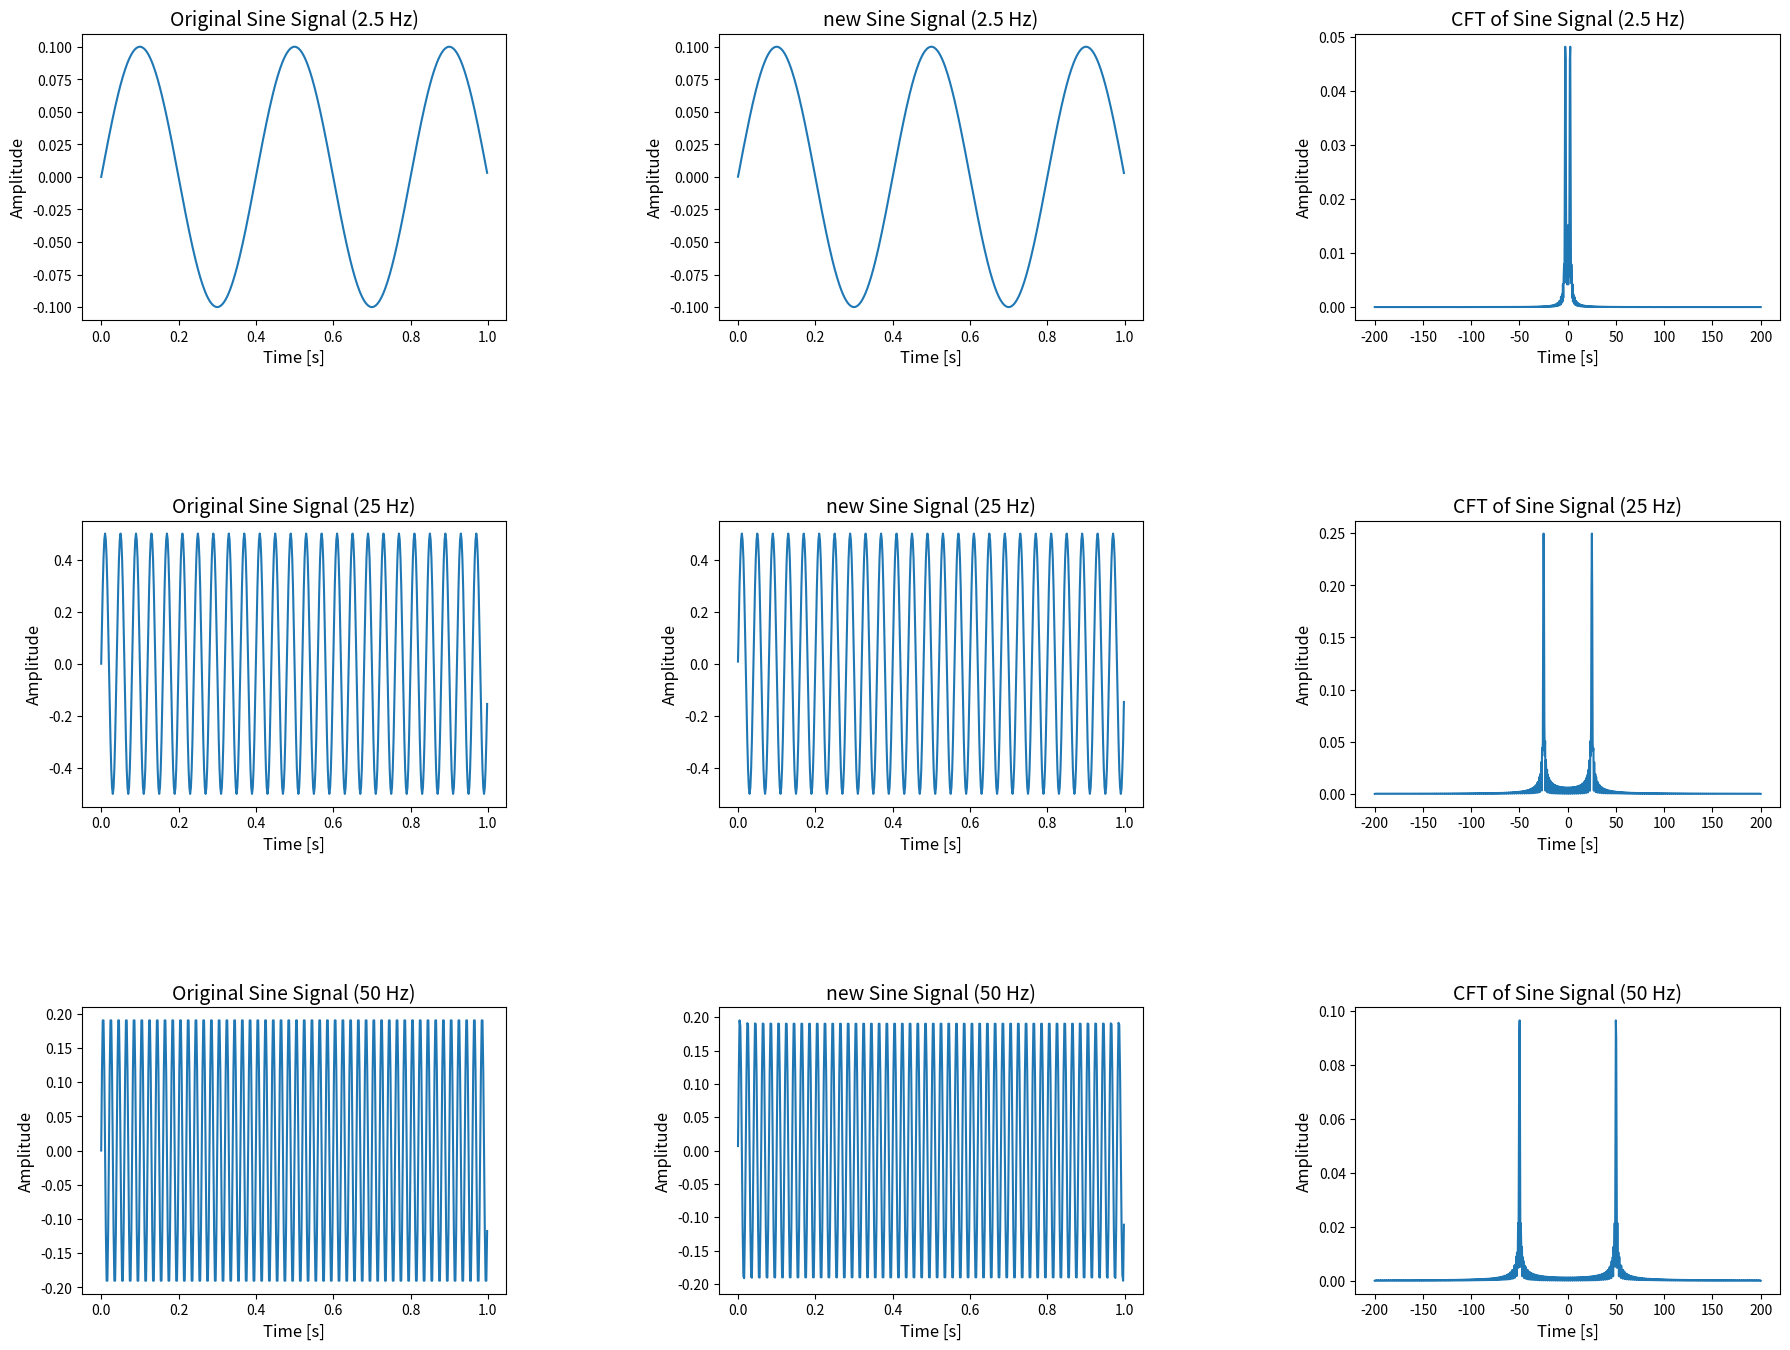

The script that saved this image:
import numpy as np
import matplotlib.pyplot as plt

# Continuous Fourier Transform method
def continuous_fourier_transform(signal, t, freqs):
    dt = t[1] - t[0] 
    X = np.zeros(len(freqs), dtype=complex)
    for i, f in enumerate(freqs):
        X[i] = np.sum(signal * np.exp(-2j * np.pi * f * t)) * dt
    return X

# Inverse Continuous Fourier Transform method
def inverse_continuous_fourier_transform(X, freqs, t):
    df = freqs[1] - freqs[0]  
    signal = np.zeros(len(t), dtype=complex)
    for i, time in enumerate(t):
        signal[i] = np.sum(X * np.exp(2j * np.pi * freqs * time)) * df
    return signal


t = np.linspace(0, 1, 500, endpoint=False)
freqs = np.linspace(-200, 200, 1000)  

# define input signals
signal_sin_5Hz = 0.1 * np.sin(2 * np.pi * 2.5 * t)
signal_sin_50Hz = 0.5 * np.sin(2 * np.pi * 25 * t)
signal_sin_120Hz = 0.2 * np.sin(2 * np.pi * 50 * t)

# Fourier Transforms
cft_signal_sin_5Hz = continuous_fourier_transform(signal_sin_5Hz, t, freqs)
cft_signal_sin_50Hz = continuous_fourier_transform(signal_sin_50Hz, t, freqs)
cft_signal_sin_120Hz = continuous_fourier_transform(signal_sin_120Hz, t, freqs)

#  Inverse Fourier Transform
reconstructed_sin_5Hz = inverse_continuous_fourier_transform(cft_signal_sin_5Hz, freqs, t)
reconstructed_sin_50Hz = inverse_continuous_fourier_transform(cft_signal_sin_50Hz, freqs, t)
reconstructed_sin_120Hz = inverse_continuous_fourier_transform(cft_signal_sin_120Hz, freqs, t)

# Creating signals
fig, axs = plt.subplots(3, 3, figsize=(18, 14))

# f = 5 Hz
axs[0, 0].plot(t, signal_sin_5Hz)
axs[0, 0].set_title('Original Sine Signal (2.5 Hz)', fontsize=14)
axs[0, 1].plot(t, reconstructed_sin_5Hz.real)
axs[0, 1].set_title('new Sine Signal (2.5 Hz)', fontsize=14)
axs[0, 2].plot(freqs, np.abs(cft_signal_sin_5Hz))
axs[0, 2].set_title('CFT of Sine Signal (2.5 Hz)', fontsize=14)

# f = 50 Hz
axs[1, 0].plot(t, signal_sin_50Hz)
axs[1, 0].set_title('Original Sine Signal (25 Hz)', fontsize=14)
axs[1, 1].plot(t, reconstructed_sin_50Hz.real)
axs[1, 1].set_title('new Sine Signal (25 Hz)', fontsize=14)
axs[1, 2].plot(freqs, np.abs(cft_signal_sin_50Hz))
axs[1, 2].set_title('CFT of Sine Signal (25 Hz)', fontsize=14)

# f = 120 Hz
axs[2, 0].plot(t, signal_sin_120Hz)
axs[2, 0].set_title('Original Sine Signal (50 Hz)', fontsize=14)
axs[2, 1].plot(t, reconstructed_sin_120Hz.real)
axs[2, 1].set_title('new Sine Signal (50 Hz)', fontsize=14)
axs[2, 2].plot(freqs, np.abs(cft_signal_sin_120Hz))
axs[2, 2].set_title('CFT of Sine Signal (50 Hz)', fontsize=14)

for ax in axs.flat:
    ax.set_xlabel('Time [s]', fontsize=12)
    ax.set_ylabel('Amplitude', fontsize=12)

plt.tight_layout(rect=[0, 0, 1, 0.95])
plt.subplots_adjust(wspace=0.5, hspace=0.7, top=0.95, bottom=0.05)
plt.show()
